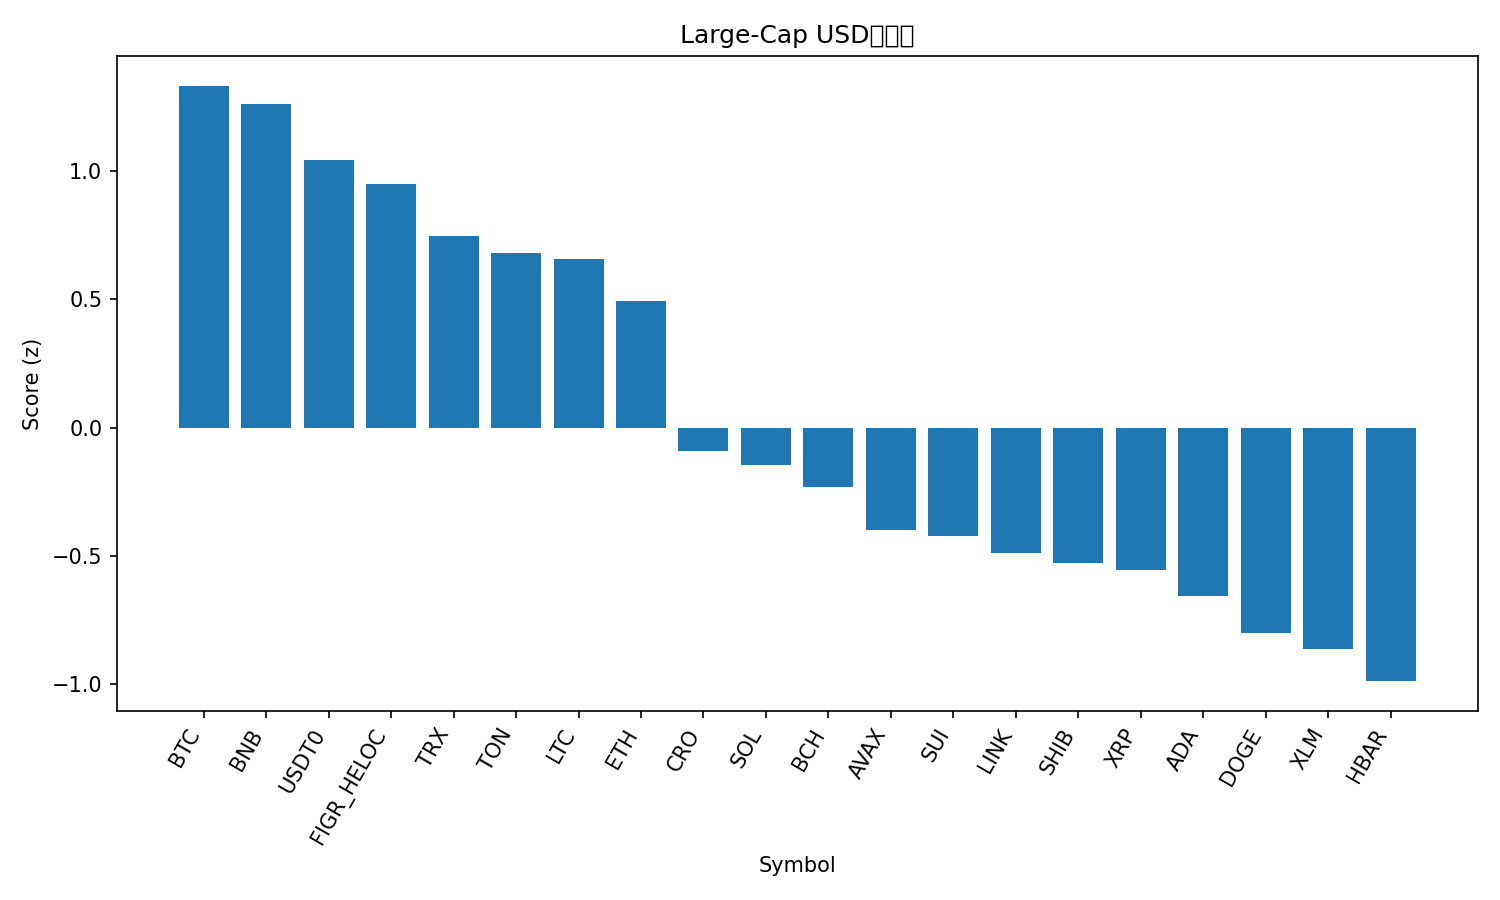

Data behind this chart, as committed beside it:
rank, name, symbol, price, pct_1h, pct_24h, pct_7d, pct_1h_vs_btc, pct_24h_vs_btc, pct_7d_vs_btc, market_cap_rank, market_cap, volume_usd, score
1, Bitcoin, BTC, 121861, -0.4345, 0.4099, 11.44, 0.0, 0.0, 0.0, 1, 2430338388634, 64599748315, 1.334
2, BNB, BNB, 1145, -0.6087, -0.01248, 17.01, -0.1742, -0.4224, 5.568, 5, 159762262302, 3526578622, 1.261
3, USDT0, USDT0, 1.001, 0.04132, 0.01471, 0.04869, 0.4759, -0.3952, -11.39, 34, 6823673875, 537780858, 1.044
4, Figure Heloc, FIGR_HELOC, 1.009, 0.0, 0.05431, -1.583, 0.4345, -0.3556, -13.02, 18, 12949267202, 16431936, 0.9503
5, TRON, TRX, 0.3402, -0.1252, -0.6394, 0.8096, 0.3094, -1.049, -10.63, 10, 32210603425, 651123889, 0.7461
6, Toncoin, TON, 2.8, -0.3598, -0.7125, 4.115, 0.07476, -1.122, -7.325, 33, 7092452705, 156410855, 0.6798
7, Litecoin, LTC, 117.9, -0.6736, -1.249, 13, -0.239, -1.659, 1.56, 26, 9014533289, 954249405, 0.6562
8, Ethereum, ETH, 4458, -1.056, -0.6103, 10.86, -0.621, -1.02, -0.5777, 2, 539326552707, 33508149740, 0.4945
9, Cronos, CRO, 0.2077, -1.074, -2.468, 11.72, -0.6398, -2.878, 0.2806, 31, 7254751245, 52947341, -0.09067
10, Solana, SOL, 226.2, -1.218, -2.273, 11.49, -0.7832, -2.683, 0.04859, 6, 123474608146, 7379261703, -0.1444
11, Bitcoin Cash, BCH, 586, -0.8652, -2.866, 7.386, -0.4307, -3.276, -4.054, 23, 11692344584, 291943101, -0.2325
12, Avalanche, AVAX, 29.95, -1.102, -2.478, 5.175, -0.6673, -2.888, -6.266, 20, 12650349725, 1063198541, -0.4001
13, Sui, SUI, 3.52, -1.347, -2.524, 9.466, -0.912, -2.933, -1.974, 19, 12768693295, 1117868333, -0.4222
14, Chainlink, LINK, 21.89, -1.12, -2.592, 4.276, -0.6859, -3.002, -7.165, 15, 14866519170, 919350589, -0.4892
15, Shiba Inu, SHIB, 1.23e-05, -1.382, -2.011, 4.194, -0.9472, -2.421, -7.246, 32, 7251703767, 206627179, -0.5275
16, XRP, XRP, 2.95, -1.15, -3.042, 6.192, -0.7157, -3.451, -5.249, 3, 177217144201, 5421906460, -0.5575
17, Cardano, ADA, 0.8371, -1.262, -3.096, 6.502, -0.8271, -3.506, -4.938, 11, 30649956164, 1619754014, -0.6561
18, Dogecoin, DOGE, 0.2486, -1.196, -3.949, 7.836, -0.7616, -4.358, -3.604, 9, 37660176761, 2944642681, -0.8006
19, Stellar, XLM, 0.3898, -1.326, -3.856, 8.206, -0.8918, -4.266, -3.234, 21, 12474793476, 264253664, -0.8651
20, Hedera, HBAR, 0.2166, -1.553, -2.709, 1.578, -1.118, -3.119, -9.862, 25, 9205249677, 240988535, -0.9896
21, Hyperliquid, HYPE, 47.88, -1.767, -3.048, 6.413, -1.333, -3.458, -5.027, 17, 12966087560, 491833879, -1.052
